Dataset: Coffe_Bean (GitHub, IkbarSulistio/Coffee-Bean-Roast-Level-Classification). Classes: dark roast, green unroasted, light roast, medium roast.

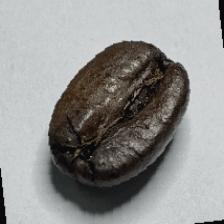
Label: dark roast

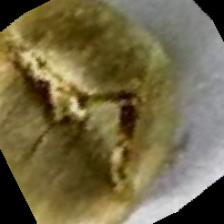
Label: green unroasted

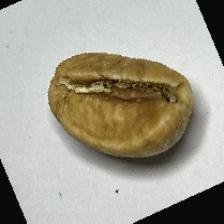
Label: light roast

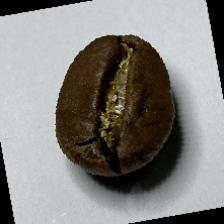
Label: medium roast

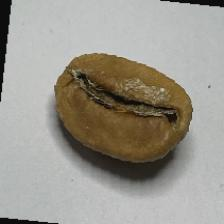
Label: light roast

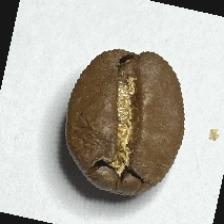
Label: medium roast
